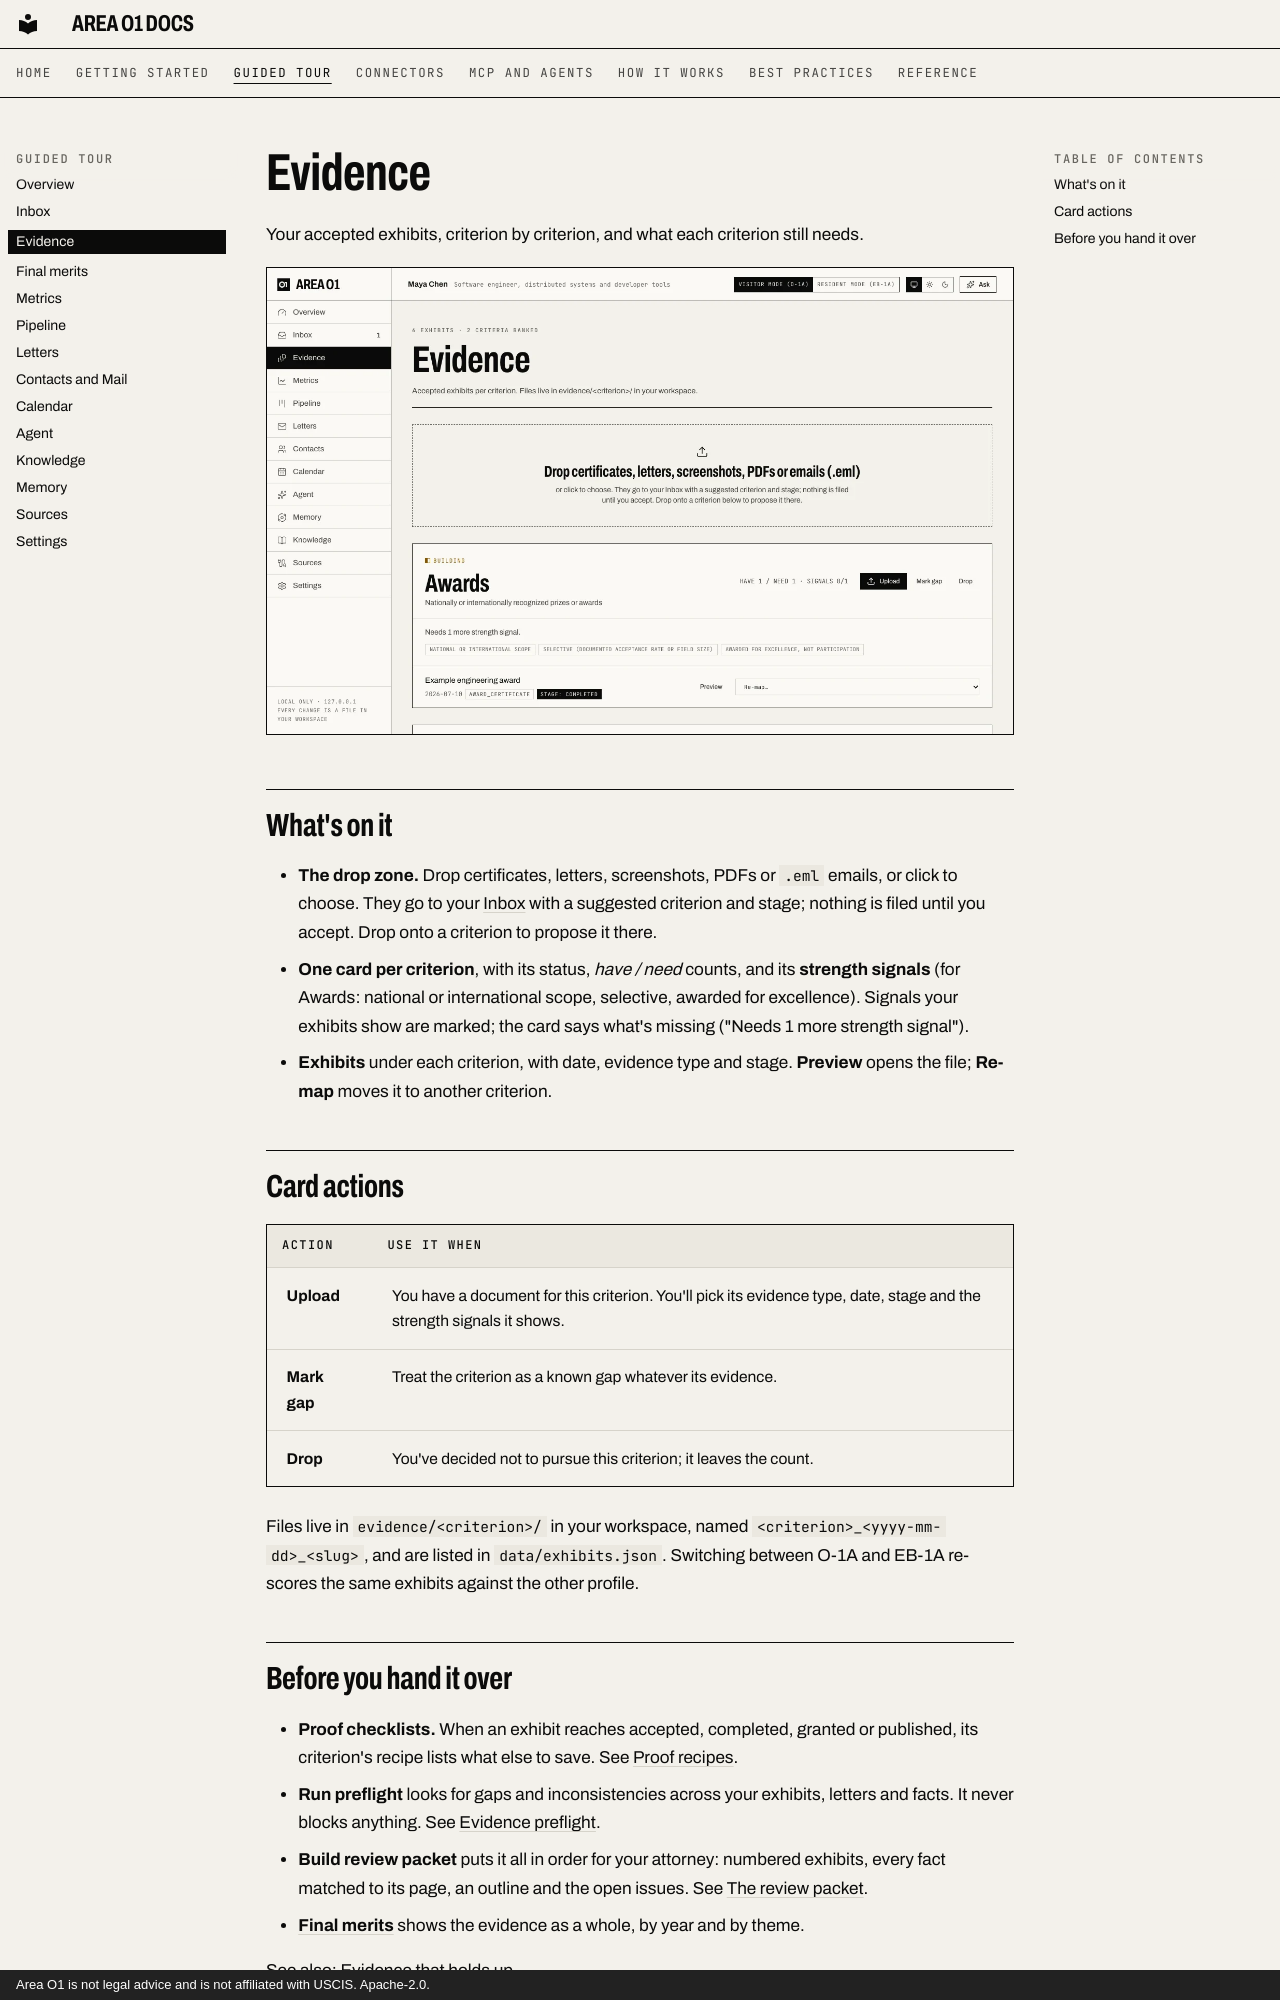

repository: ris3abh/Lighthouse · page: tour/evidence/index.html · generator: mkdocs · copyright: Area O1 is not legal advice and is not affiliated with USCIS. Apache-2.0.

# Evidence

Your accepted exhibits, criterion by criterion, and what each criterion still needs.

![The Evidence page: the Awards criterion is building, with its strength signals and one completed exhibit](../assets/shots/evidence-light.webp#only-light)
![The Evidence page: the Awards criterion is building, with its strength signals and one completed exhibit](../assets/shots/evidence-dark.webp#only-dark)


## What's on it

- **The drop zone.** Drop certificates, letters, screenshots, PDFs or `.eml` emails, or click to choose.
  They go to your [Inbox](inbox.md) with a suggested criterion and stage; nothing is filed until you accept.
  Drop onto a criterion to propose it there.
- **One card per criterion**, with its status, *have / need* counts, and its **strength signals** (for
  Awards: national or international scope, selective, awarded for excellence). Signals your exhibits show are
  marked; the card says what's missing ("Needs 1 more strength signal").
- **Exhibits** under each criterion, with date, evidence type and stage. **Preview** opens the file;
  **Re-map** moves it to another criterion.

## Card actions

| Action | Use it when |
|---|---|
| **Upload** | You have a document for this criterion. You'll pick its evidence type, date, stage and the strength signals it shows. |
| **Mark gap** | Treat the criterion as a known gap whatever its evidence. |
| **Drop** | You've decided not to pursue this criterion; it leaves the count. |

Files live in `evidence/<criterion>/` in your workspace, named `<criterion>_<yyyy-mm-dd>_<slug>`, and are
listed in `data/exhibits.json`. Switching between O-1A and EB-1A re-scores the same exhibits against the other
profile.
